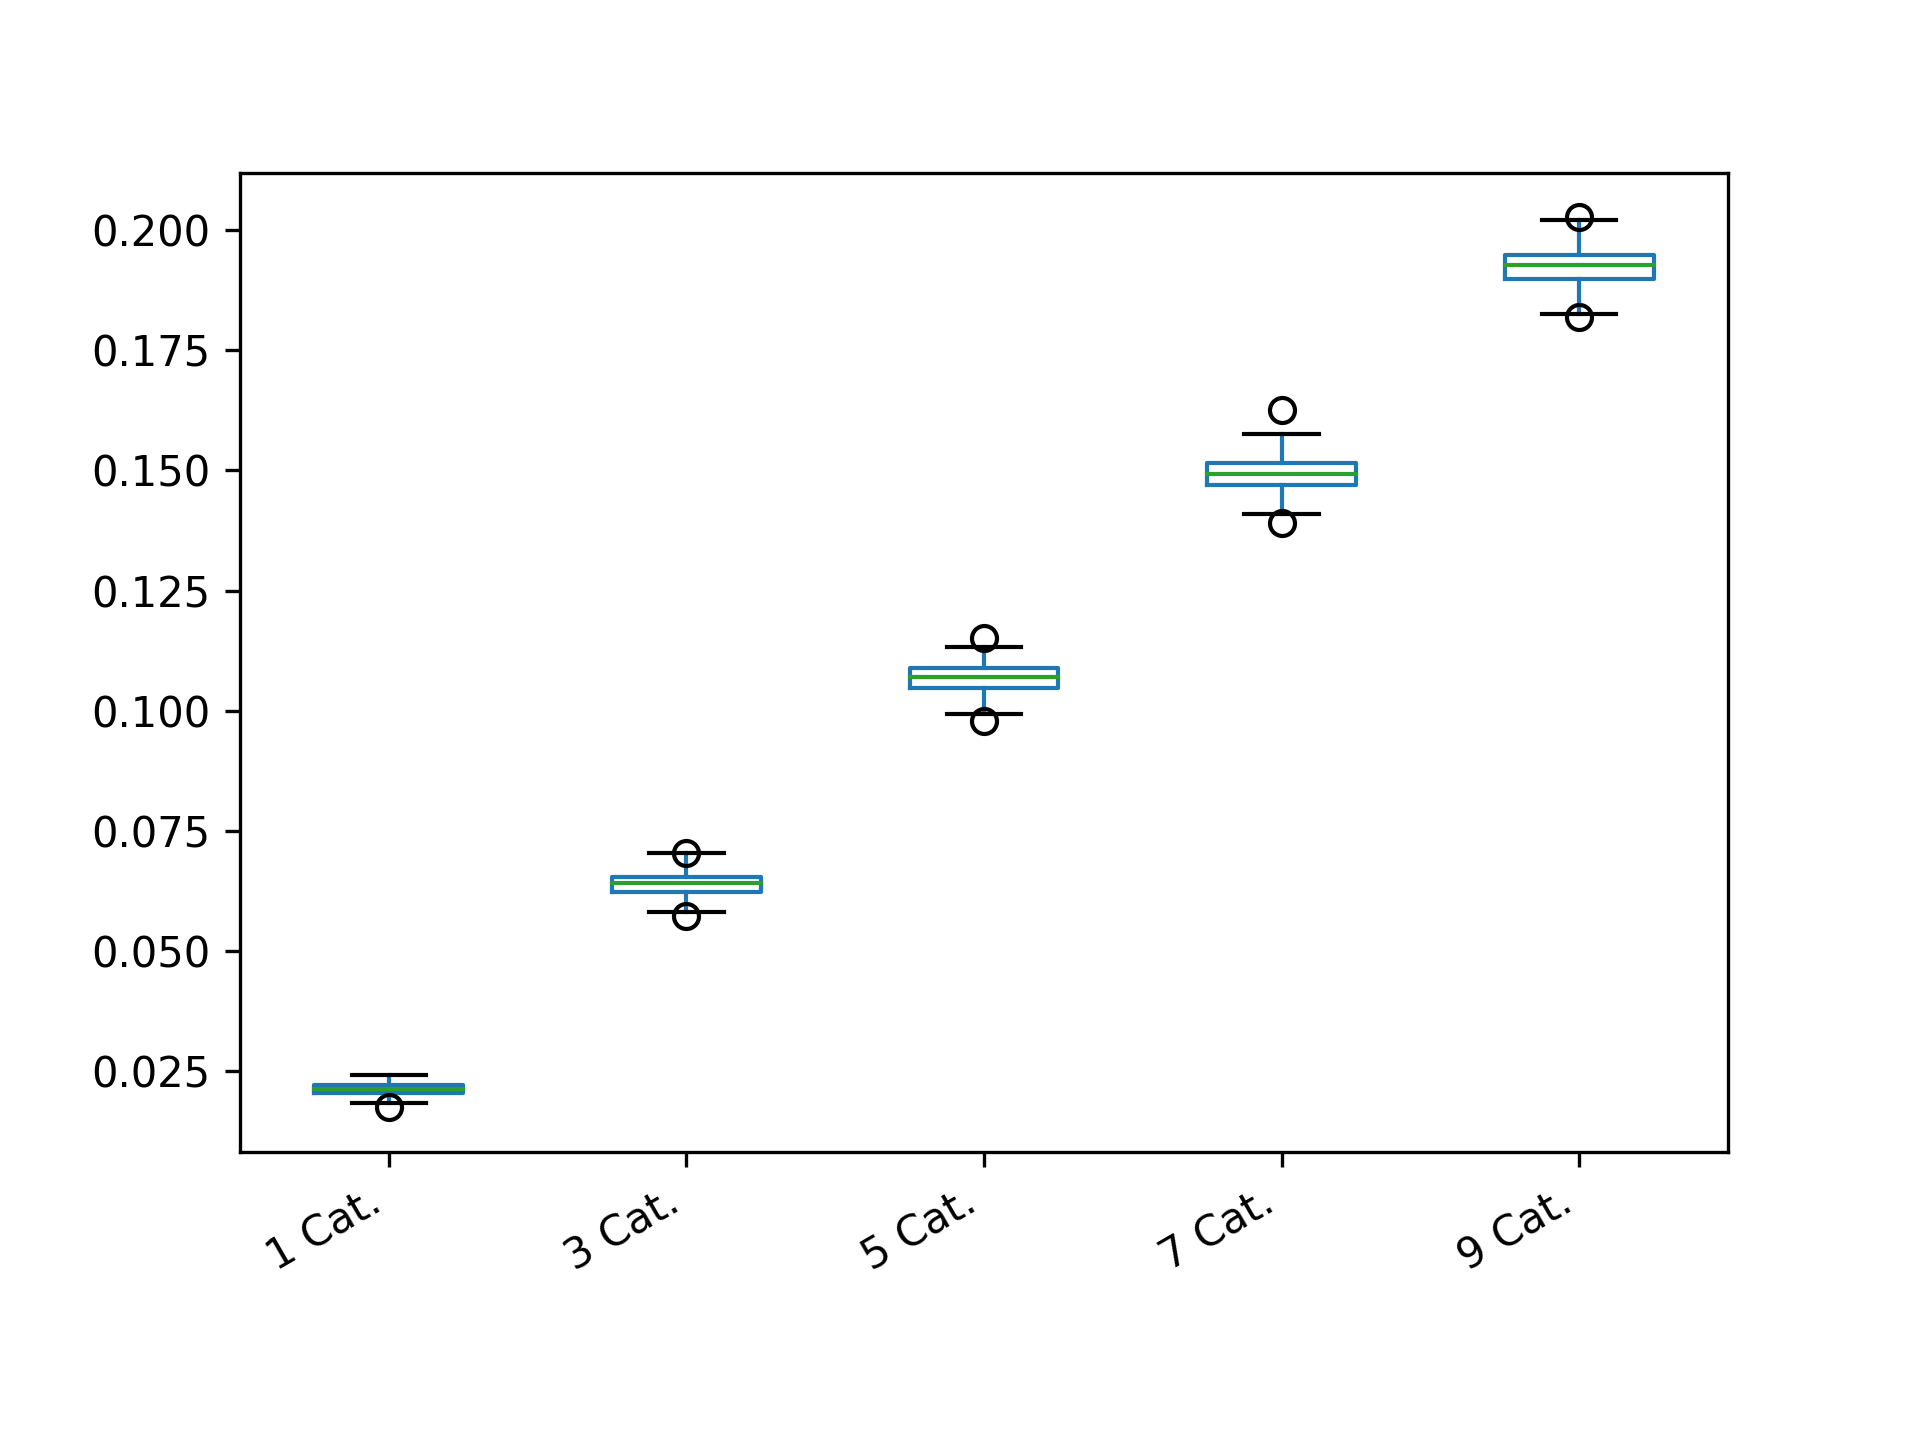

Values plotted in this chart, from the file beside it:
1 Cat.; 3 Cat.; 5 Cat.; 7 Cat.; 9 Cat.
0.02037; 0.0677; 0.1058; 0.1511; 0.1947
0.02189; 0.06524; 0.1054; 0.1531; 0.1952
0.02138; 0.06525; 0.111; 0.149; 0.1913
0.02094; 0.06226; 0.1054; 0.1421; 0.19
0.02176; 0.06781; 0.1061; 0.1465; 0.1976
0.02154; 0.06226; 0.1121; 0.1438; 0.184
0.02075; 0.06323; 0.1126; 0.1439; 0.1907
0.02329; 0.05984; 0.1078; 0.1496; 0.1832
0.0228; 0.06199; 0.1109; 0.1451; 0.1875
0.0194; 0.06461; 0.1053; 0.1442; 0.1917
0.01971; 0.06445; 0.1032; 0.1466; 0.1889
0.02213; 0.0653; 0.1089; 0.144; 0.1957
0.02023; 0.06196; 0.1078; 0.1493; 0.1926
0.02158; 0.06501; 0.1068; 0.1546; 0.1916
0.02074; 0.06378; 0.1087; 0.1458; 0.1932
0.01992; 0.06673; 0.1094; 0.1531; 0.194
0.02166; 0.06512; 0.1081; 0.1488; 0.1928
0.02003; 0.06044; 0.1044; 0.1427; 0.1861
0.02081; 0.06231; 0.1084; 0.1527; 0.1872
0.01954; 0.06426; 0.1011; 0.1478; 0.1942
0.0238; 0.0613; 0.1124; 0.1516; 0.1895
0.02156; 0.06064; 0.1089; 0.1506; 0.1881
0.02075; 0.06357; 0.105; 0.1441; 0.1995
0.02265; 0.06219; 0.1022; 0.1459; 0.2001
0.02118; 0.0639; 0.1038; 0.151; 0.1903
0.02113; 0.0674; 0.104; 0.1534; 0.1923
0.02291; 0.0668; 0.1037; 0.1471; 0.1952
0.02077; 0.06593; 0.1024; 0.1434; 0.1939
0.02117; 0.06593; 0.1027; 0.1492; 0.1986
0.01936; 0.06532; 0.1069; 0.1469; 0.1931
0.02339; 0.06513; 0.1083; 0.1489; 0.1972
0.02164; 0.06198; 0.108; 0.1459; 0.1859
0.02124; 0.06414; 0.1059; 0.1543; 0.1951
0.02339; 0.06381; 0.1016; 0.1531; 0.1981
0.02265; 0.06234; 0.107; 0.1501; 0.1857
0.02056; 0.06405; 0.1079; 0.1515; 0.1909
0.02296; 0.06528; 0.1023; 0.1525; 0.1909
0.0214; 0.06417; 0.1079; 0.1409; 0.184
0.02239; 0.06423; 0.1024; 0.1498; 0.1884
0.02113; 0.06128; 0.1057; 0.1503; 0.191
0.02187; 0.06635; 0.1113; 0.1486; 0.1887
0.02094; 0.06735; 0.1113; 0.1531; 0.193
0.02034; 0.0619; 0.107; 0.1478; 0.1945
0.02342; 0.06594; 0.1101; 0.1489; 0.1958
0.01925; 0.06519; 0.1088; 0.1536; 0.1944
0.02151; 0.06213; 0.1117; 0.1437; 0.1886
0.02178; 0.06574; 0.1091; 0.1453; 0.1826
0.02082; 0.06008; 0.1049; 0.1437; 0.1984
0.02118; 0.06734; 0.1078; 0.1468; 0.1985
0.02107; 0.0629; 0.1102; 0.1498; 0.1916
0.02073; 0.06421; 0.1112; 0.1471; 0.1911
0.02069; 0.06686; 0.1047; 0.1541; 0.1931
0.02137; 0.06242; 0.1065; 0.1501; 0.187
0.02136; 0.06105; 0.1047; 0.1515; 0.1871
0.02157; 0.06316; 0.108; 0.148; 0.1843
0.02017; 0.06262; 0.1074; 0.1516; 0.1982
0.02111; 0.06651; 0.1072; 0.149; 0.1901
0.02325; 0.06177; 0.1017; 0.1473; 0.1962
0.0185; 0.06123; 0.1047; 0.1412; 0.1975
0.02131; 0.06144; 0.1094; 0.1486; 0.1972
... 140 more rows
